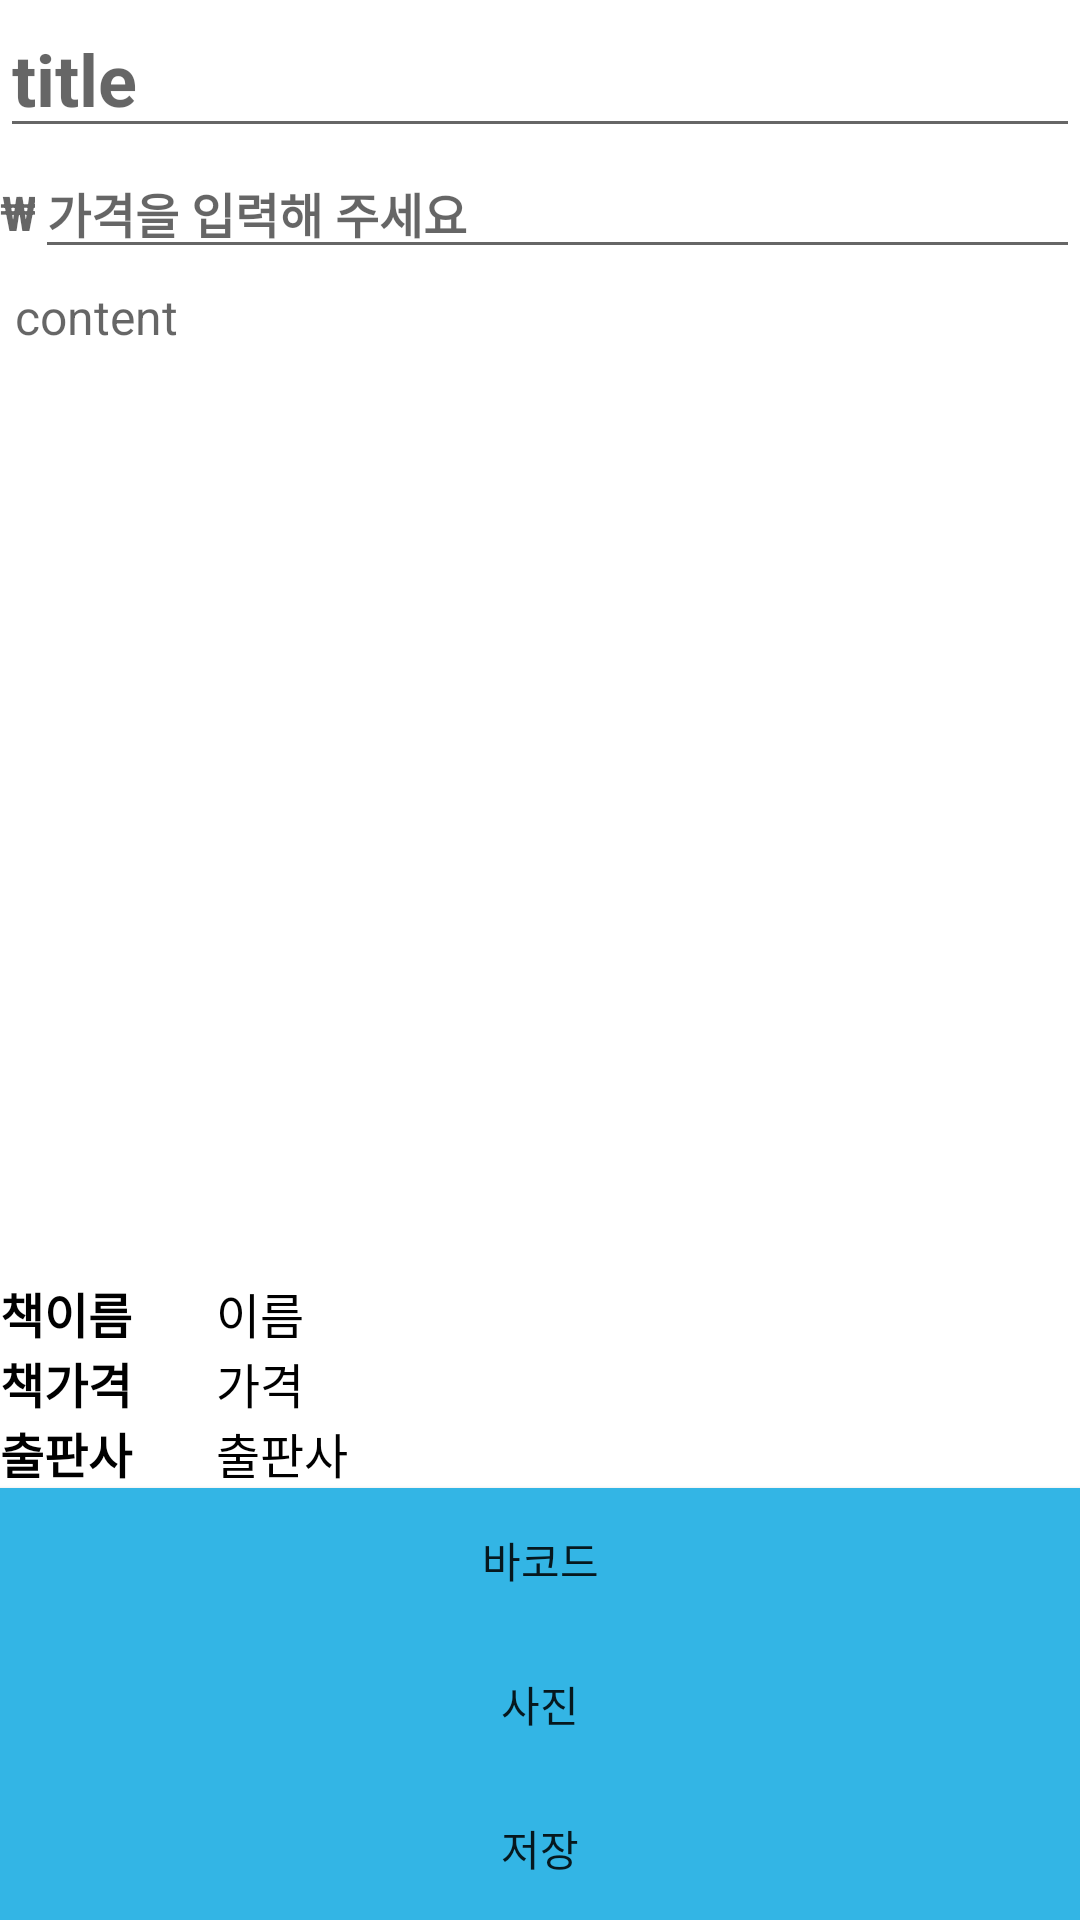

This screen was rendered from an Android layout file. Write that file and the resources it references.
<!-- AndroidManifest.xml: application theme Theme.Csappjava -->
<!-- res/layout/activit_marketplace_post.xml -->
<?xml version="1.0" encoding="utf-8"?>
<LinearLayout xmlns:android="http://schemas.android.com/apk/res/android"
    xmlns:app="http://schemas.android.com/apk/res-auto"
    xmlns:tools="http://schemas.android.com/tools"
    android:orientation="vertical"
    android:layout_width="match_parent"
    android:layout_height="match_parent"
    tools:context=".Marketplace.MarketplacePostActivity">

    <LinearLayout
        android:layout_width="match_parent"
        android:layout_height="wrap_content"
        android:orientation="vertical"
        android:layout_weight="1">

        <EditText
            android:id="@+id/market_post_title_edit"
            android:layout_width="match_parent"
            android:layout_height="wrap_content"
            android:hint="@string/title"
            android:textColor="@color/black"
            android:textSize="24dp"
            android:textStyle="bold"
            app:layout_constraintEnd_toEndOf="parent"
            app:layout_constraintStart_toStartOf="parent"
            app:layout_constraintTop_toTopOf="parent" />


        <ImageView
            android:id="@+id/marketplace_image"
            android:layout_width="match_parent"
            android:layout_height="wrap_content"
            android:scaleType="fitStart"
            android:transitionName="imgTransition"/>

        <LinearLayout
            android:layout_width="match_parent"
            android:layout_height="wrap_content"
            android:orientation="horizontal">
            <TextView
                android:layout_width="match_parent"
                android:layout_height="wrap_content"
                android:hint="@string/won"
                android:textColor="@color/black"
                android:textSize="16dp"
                android:textStyle="bold"
                android:layout_weight="30"
                app:layout_constraintEnd_toEndOf="parent"
                app:layout_constraintStart_toStartOf="parent"
                app:layout_constraintTop_toTopOf="parent" />
            <EditText
                android:id="@+id/market_post_price"
                android:layout_width="match_parent"
                android:layout_height="wrap_content"
                android:hint="가격을 입력해 주세요"
                android:textColor="@color/black"
                android:inputType="number"
                android:textSize="16dp"
                android:textStyle="bold"
                android:layout_weight="1"
                app:layout_constraintEnd_toEndOf="parent"
                app:layout_constraintStart_toStartOf="parent"
                app:layout_constraintTop_toTopOf="parent" />
        </LinearLayout>


        <EditText
            android:id="@+id/market_post_contents_edit"
            android:layout_width="match_parent"
            android:layout_height="match_parent"
            android:background="@null"
            android:gravity="top"
            android:hint="@string/content"
            android:layout_weight="1"
            android:layout_margin="5dp"
            android:textColor="@android:color/black"
            android:textSize="16dp"
            app:layout_constraintStart_toStartOf="parent" />

        <LinearLayout
            android:layout_width="match_parent"
            android:layout_height="wrap_content"
            android:orientation="horizontal">
            <TextView
                android:layout_width="match_parent"
                android:layout_height="wrap_content"
                android:text="책이름"
                android:textColor="@color/black"
                android:textSize="16dp"
                android:layout_weight="4"
                android:textStyle="bold"/>
            <TextView
                android:id="@+id/bookname"
                android:layout_width="match_parent"
                android:layout_height="wrap_content"
                android:text="이름"
                android:textColor="@color/black"
                android:textSize="16dp"
                android:layout_weight="1"/>
        </LinearLayout>
        <LinearLayout
            android:layout_width="match_parent"
            android:layout_height="wrap_content"
            android:orientation="horizontal">
            <TextView
                android:layout_width="match_parent"
                android:layout_height="wrap_content"
                android:text="책가격"
                android:textColor="@color/black"
                android:textSize="16dp"
                android:layout_weight="4"
                android:textStyle="bold"/>
            <TextView
                android:id="@+id/bookprice"
                android:layout_width="match_parent"
                android:layout_height="wrap_content"
                android:text="가격"
                android:textColor="@color/black"
                android:textSize="16dp"
                android:layout_weight="1"/>
        </LinearLayout>
        <LinearLayout
            android:layout_width="match_parent"
            android:layout_height="wrap_content"
            android:orientation="horizontal">
            <TextView
                android:layout_width="match_parent"
                android:layout_height="wrap_content"
                android:text="출판사"
                android:textColor="@color/black"
                android:textSize="16dp"
                android:layout_weight="4"
                android:textStyle="bold"/>
            <TextView
                android:id="@+id/bookpublisher"
                android:layout_width="match_parent"
                android:layout_height="wrap_content"
                android:text="출판사"
                android:textColor="@color/black"
                android:textSize="16dp"
                android:layout_weight="1"/>
        </LinearLayout>
        <ImageView
            android:id="@+id/bookimg"
            android:layout_width="match_parent"
            android:layout_height="wrap_content"/>

    </LinearLayout>
    <Button
        android:id="@+id/market_post_barcode_button"
        android:layout_width="match_parent"
        android:layout_height="wrap_content"
        android:background="@android:color/holo_blue_light"
        android:text="바코드"/>

    <Button
        android:id="@+id/market_post_image_button"
        android:layout_width="match_parent"
        android:layout_height="wrap_content"
        android:background="@android:color/holo_blue_light"
        android:text="사진"/>

    <Button
        android:id="@+id/market_post_save_button"
        android:layout_width="match_parent"
        android:layout_height="wrap_content"
        android:background="@android:color/holo_blue_light"
        android:text="저장" />
</LinearLayout>
<!-- resources referenced by this layout -->
<resources>
  <color name="black">#FF000000</color>
  <string name="content">content</string>
  <string name="title">title</string>
  <string name="won">₩</string>
  <style name="Theme.Csappjava" parent="Theme.MaterialComponents.DayNight.NoActionBar">       
          
          <item name="fontFamily">@font/notesanskr_m</item>
          <item name="colorPrimary">@color/purple_500</item>
          <item name="colorPrimaryVariant">@color/purple_700</item>
          <item name="colorOnPrimary">@color/white</item>
          
          <item name="colorSecondary">@color/teal_200</item>
          <item name="colorSecondaryVariant">@color/teal_700</item>
          <item name="colorOnSecondary">@color/black</item>
          
          <item name="android:statusBarColor" tools:targetApi="l">@color/대표색</item>
  
          
      </style>
  <color name="purple_500">#FF6200EE</color>
  <color name="purple_700">#FF3700B3</color>
  <color name="white">#FFFFFFFF</color>
  <color name="teal_200">#FF03DAC5</color>
  <color name="teal_700">#FF018786</color>
</resources>
